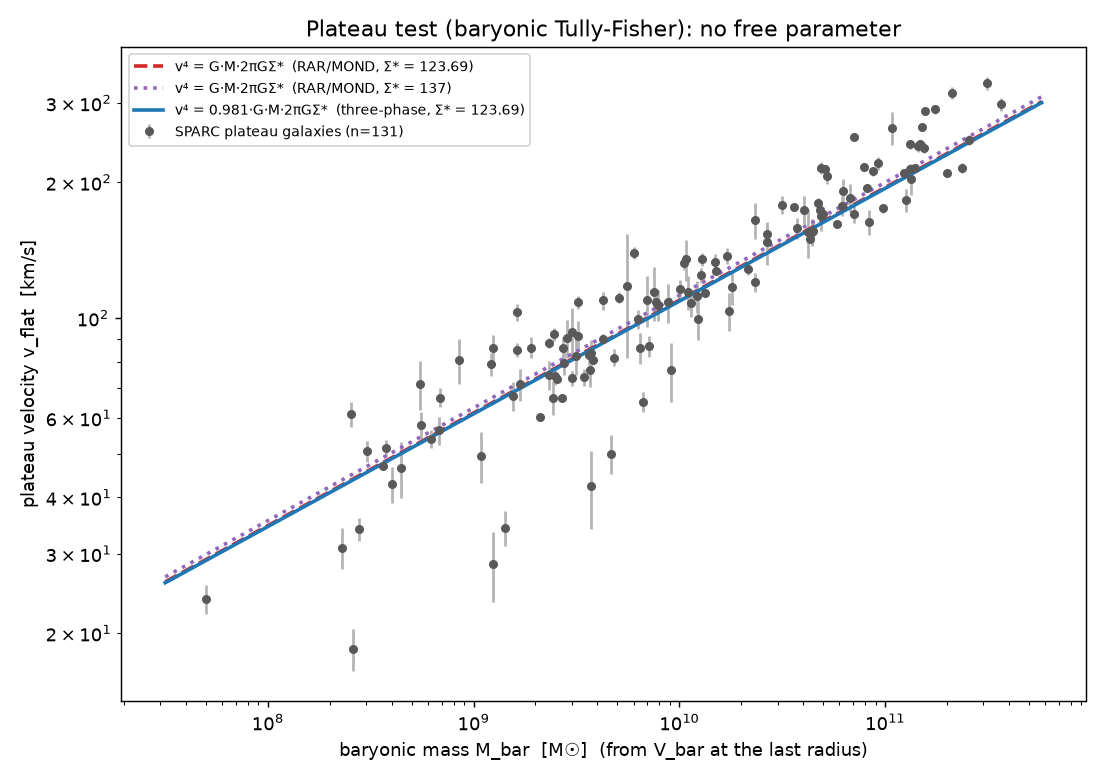

Values plotted in this chart, from the file beside it:
galaxy, v_flat, e_v_flat, M_bar, R_last
D631-7, 57.83, 3.987, 5.561e+08, 7.19
DDO064, 46.53, 6.667, 4.432e+08, 2.98
DDO154, 47.03, 0.8667, 3.637e+08, 5.92
DDO161, 66.4, 1.013, 2.691e+09, 13.37
DDO168, 53.93, 2.467, 6.237e+08, 4.12
DDO170, 60.4, 1.167, 2.1e+09, 12.33
ESO079-G014, 176.7, 2.147, 3.626e+10, 16.67
ESO116-G012, 111, 3.057, 5.071e+09, 9.86
ESO444-G084, 61.27, 3.94, 2.531e+08, 4.44
ESO563-G021, 315.7, 8.963, 2.104e+11, 42.41
F561-1, 50, 5, 4.668e+09, 9.66
F563-1, 109.8, 14.25, 6.975e+09, 20.1
F563-V1, 28.47, 5, 1.242e+09, 7.87
F563-V2, 117.7, 36.27, 5.549e+09, 10.47
F568-1, 135, 14, 1.075e+10, 13.23
F568-V1, 114, 15.5, 7.57e+09, 17.63
F571-8, 139.7, 4.333, 6.014e+09, 15.55
F571-V1, 83.57, 6, 3.737e+09, 13.59
F574-1, 99.33, 4.72, 6.33e+09, 12.6
F579-V1, 114, 9.8, 1.097e+10, 15.16
F583-1, 85.8, 6.733, 6.466e+09, 16.26
F583-4, 67.17, 4.9, 1.556e+09, 7.29
IC2574, 66.6, 5.8, 2.439e+09, 10.23
IC4202, 242.7, 6.033, 1.32e+11, 25.9
KK98-251, 34.03, 2, 2.77e+08, 3.13
NGC0024, 108.3, 3.443, 3.205e+09, 11.27
NGC0055, 86.67, 4.733, 7.162e+09, 13.5
NGC0100, 90.2, 8.877, 2.847e+09, 9.62
NGC0247, 107, 8.433, 7.86e+09, 14.54
NGC0289, 163, 10.25, 8.326e+10, 71.12
NGC0300, 92.93, 12.2, 2.995e+09, 11.8
NGC0801, 215.3, 5.367, 2.363e+11, 59.82
NGC0891, 211.3, 4.417, 8.761e+10, 17.11
NGC1003, 113.3, 1.7, 1.331e+10, 30.24
NGC1090, 161.3, 2.23, 5.868e+10, 30.09
NGC1705, 71.53, 8.87, 5.493e+08, 6
NGC2366, 49.47, 6.417, 1.092e+09, 6.06
NGC2403, 135, 4.653, 1.284e+10, 20.87
NGC2683, 155.3, 10.67, 4.401e+10, 34.62
NGC2841, 290, 6.6, 1.744e+11, 63.64
NGC2903, 179.7, 5, 4.701e+10, 24.96
NGC2915, 85.97, 5.74, 1.25e+09, 10.04
NGC2976, 85.97, 4.583, 1.902e+09, 2.27
NGC2998, 209.7, 2.667, 1.24e+11, 42.28
NGC3109, 66.6, 3.2, 6.844e+08, 6.45
NGC3198, 149.7, 2.667, 4.292e+10, 44.08
NGC3521, 206, 7.733, 5.215e+10, 17.74
NGC3726, 168, 12.13, 4.896e+10, 32.52
NGC3741, 50.63, 2.737, 3.036e+08, 7
NGC3769, 117.3, 10.37, 1.805e+10, 37.16
NGC3877, 170, 5.867, 4.993e+10, 11.35
NGC3893, 174, 12.6, 4.03e+10, 19.05
NGC3917, 137.3, 5.833, 1.699e+10, 14.86
NGC3949, 165, 15.17, 2.337e+10, 7.07
NGC3953, 220.7, 7.3, 9.236e+10, 15.68
NGC3972, 132.7, 4.967, 1.049e+10, 8.72
NGC3992, 240.7, 6.7, 1.438e+11, 46.02
NGC4010, 124.3, 4.7, 1.268e+10, 10.47
NGC4013, 174, 6.667, 4.839e+10, 31.01
NGC4051, 156, 7.467, 4.482e+10, 12.19
... 71 more rows
